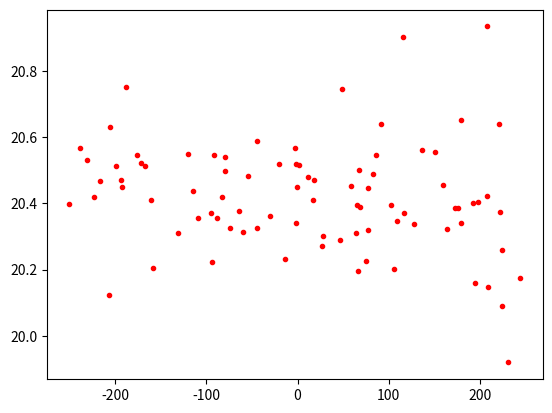
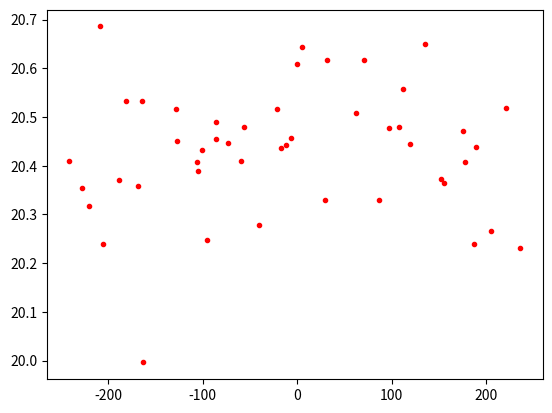
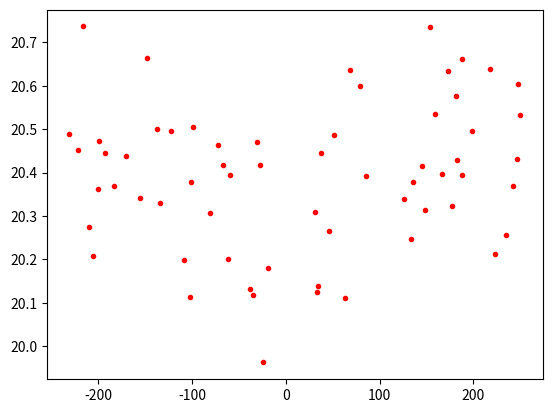
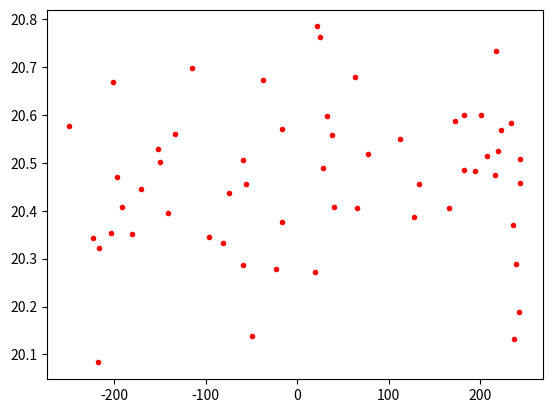
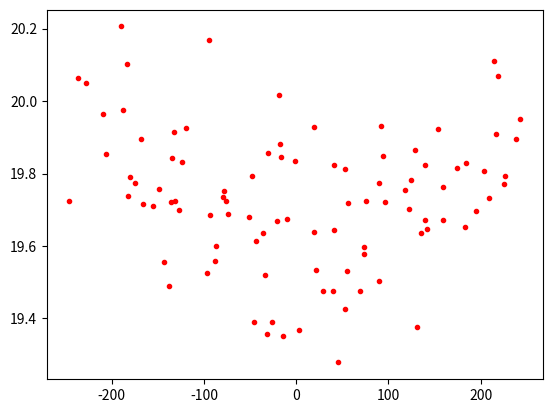
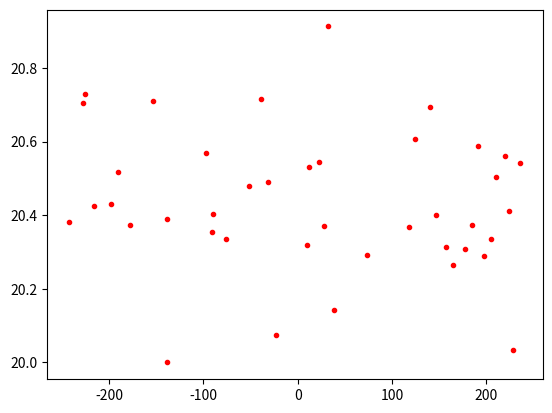
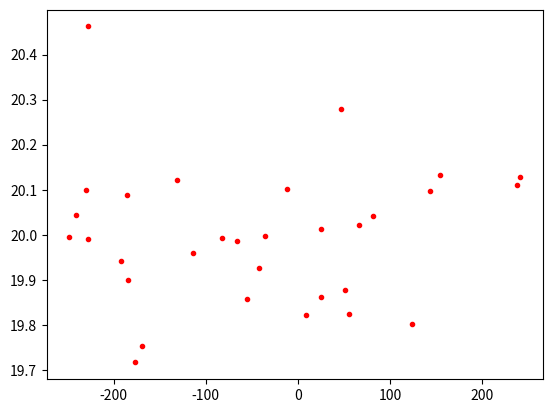
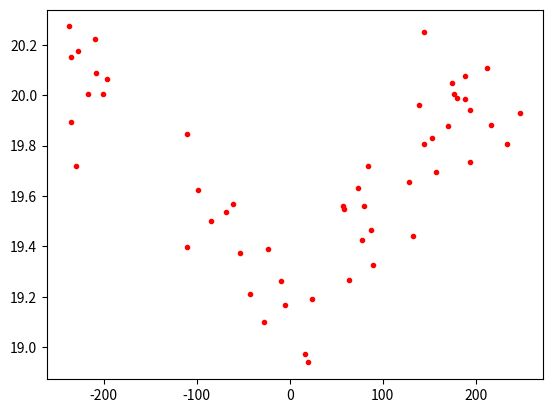
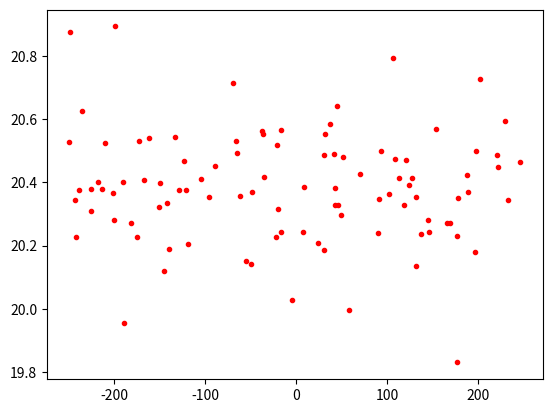
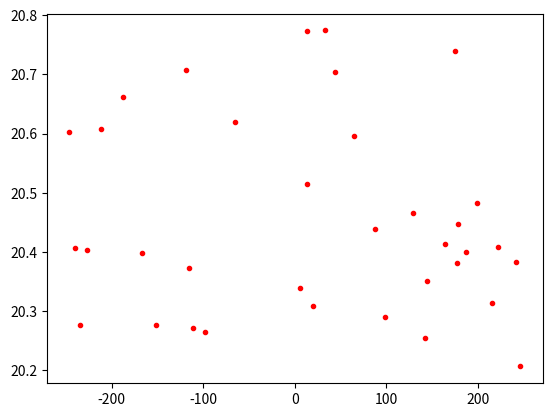
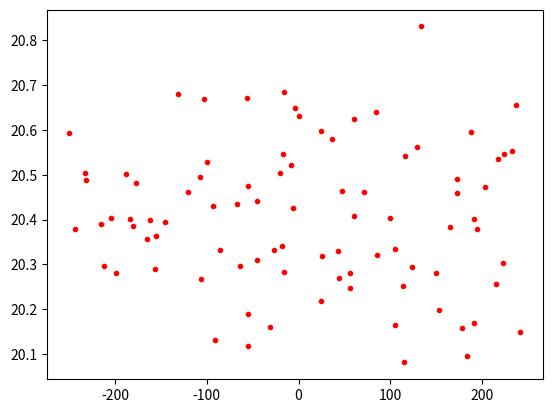
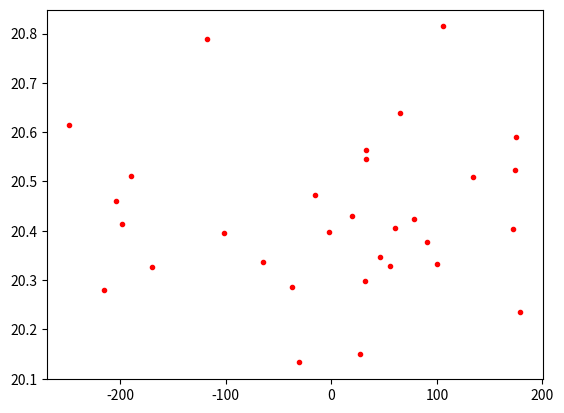
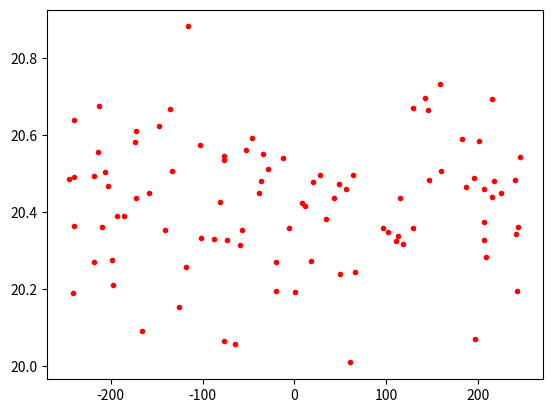
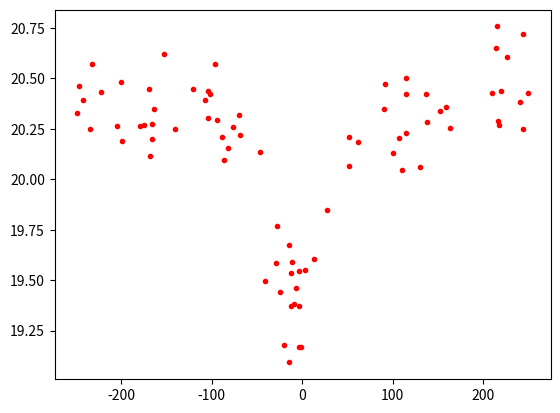
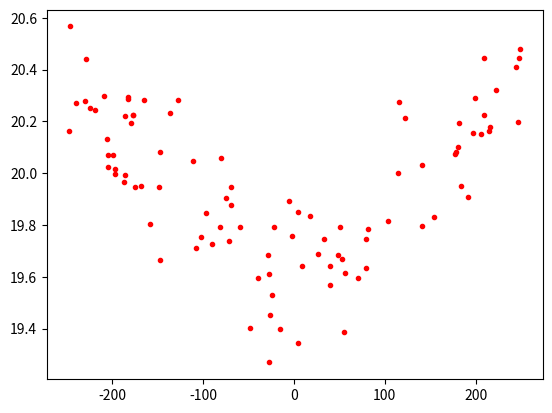
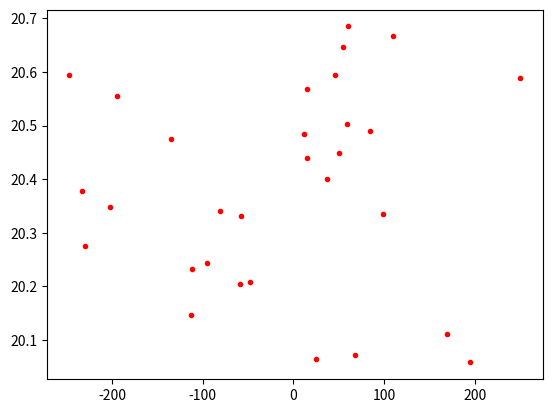

Python code for these plots, in order:
import numpy as np
from matplotlib import pyplot as plt
from scipy.stats import norm, skew, kurtosis
from scipy.optimize import curve_fit as fit
import random

"""
Der Datensatz generiert Lichtkurvenliste der Anzahl LCamount. Jede Liste enthält 7 Einträge:
Index 0: id
1: Liste der Zeitpunkte
2: Liste der Magnitudenwerte
3: Falls ML-Event: umin-Wert
   sonst: None
4: Falls ML-Event: tE-Wert (Dauer des ML-Events)
   sonst: None
5: Skewness
6: Neumann-Wert
"""

# VALUES
probability = 1 # pro x (Probability) LC hat es ca. i ML-Event
magpointamount_min = 30 # Mindestanzahl Messungen
t0 = 0 # Zeitpunkt max. Helligkeit
surveylength = 500 # wie lange gesamte Messung dauerte = maximale Eventdauer
mean_skew = -0.22994225279524635  #Mittelwert von 2 fields 
mean_std = 0.15856555  # Mittelwert von 2 fields 
mean_mag = 20.421268  # Mittelwert von 2 fields 
mean_luminosity = 10**(mean_mag/(-2.5)) # convert magnitude-mean to luminosity-value for multiplication by amplification factor 
mean_neumann = 1.6 # circa
C = 0 # parameter for magnitude-calculation
LCamount = 20 # x LCs will be generated
lost = 0
trap = 0
found = 0

# LISTS
lightc_lst = [0 for i in range(LCamount)] # stellt synthetischen Datensatz dar -> pro LC: Liste wie [Index (-> Object-ID), Magnitudenwerte, Zeitpunkte] 
detect_lst_binary = np.zeros(LCamount) # Array gefilterter ML-Events, np.zeros(x) macht Liste mit x Nullen
truetruth_lst_binary = np.zeros(LCamount) # Array mit tatsächlichen ML-Events -> muss Liste sein, da np.array keine arrays speichern kann aber kein Problem, da bei ZTF kein lclist erzeugt werden muss
lightc_lst_filtered = [] # Index (wie object ID) wird in Liste eingefügt -> am Schluss gezählt, ob alle Kriterien erfüllt
skew_lst = np.zeros(LCamount) # Skewness-Werte alles LC
std_lst = np.zeros(LCamount) # Standardabw-Werte alles LC
neumann_lst = np.zeros(LCamount)
umin_lost = []
tE_lost = []
umin_found = []
tE_found = []
filtered_lst = []
skew_ML = []
skew_noML = []
neumann_ML = []
neumann_noML = []


# FUNCTIONS
def theo(t, umin, tE): #theoretische ML-Funktion, returns mag
    t_0 = 0
    u = np.sqrt(umin**2 + ((t-t_0)/tE)**2)
    A = mean_luminosity*((u**2 + 2) / (u*np.sqrt(u**2 + 4))) 
    M = -2.5*np.log10(A) 
    return M

def neumann(array):
    neumann_lst = np.zeros(len(array))
    std = np.std(array)
    for i in range(1, len(array)):
        neumann_lst[i] = ((array[i] - array[i-1])**2)/((len(array)-1)*(std**2))
    n = np.sum(neumann_lst)
    return n


# SYNTHETIC LC GENERATOR + FILTERING -> Produktion künstlicher LC -> random ML-Events oder nicht 
for i in range(LCamount):   
    ML_yesorno = random.randint(0, probability) #Wahrscheinlichkeit von 1/40
    magpointamount = random.randint(magpointamount_min, 100)
    if ML_yesorno == 1: #falls Microlensing-Event
        truetruth_lst_binary[i] = 1 #Nullen-Array an x-ter Stelle mit 1 ersetzt -> ML-Event
        t = np.zeros(magpointamount) # (start, end, Anz. Striche zwischen start und end) -> x-Achse
        # freie Parameter hängen von t ab -> verändern sich mit der Zeit -> Körper bewegen sich
        mag = np.zeros(magpointamount)
        umin = random.random()
        tE = random.randint(1, surveylength) # Zeitdauer, um Einstein-Radius zurückzulegen
        for x in range(magpointamount):
            t[x] = random.randint(-(1/2)*surveylength, (1/2)*surveylength)
        np.ndarray.sort(t)
        for x in range(magpointamount):  # Helligkeit A abhängig von u, u abhängig t
            M = theo(t[x], umin, tE)  + random.gauss(0, mean_std) # bei beiden Gauss-Rauschen machen
            mag[x] = M
            lc_skew_value = skew(mag)
            lc_neumann_value = neumann(mag)
        skew_ML.append(lc_skew_value)
        neumann_ML.append(lc_neumann_value)

        lightc_lst[i] = np.array([i, t, mag, umin, tE, lc_skew_value, lc_neumann_value], dtype = object)
        if (lc_skew_value - 1) < (-lc_neumann_value):
            detect_lst_binary[i] = 1
            found += 1
        else:
            detect_lst_binary[i] = 0
            lost += 1

        plt.figure() #make coordinate system
        plt.plot(t, mag,".", color = "red")#t,mag = lists! -> A(t)+0.2*random -> adds random number to whole list -> for loop to handle each value separately!

    else: 
        
        t = np.zeros(magpointamount) # (start, end, Anz. Striche zwischen start und end) -> x-Achse
        # freie Parameter hängen von t ab -> verändern sich mit der Zeit -> Körper bewegen sich
        mag = np.zeros(magpointamount)
        for x in range(magpointamount):
            t[x] = random.randint(-(1/2)*surveylength, (1/2)*surveylength)
        np.ndarray.sort(t)
        for x in range(magpointamount):
            M = mean_mag + random.gauss(0, mean_std)
            mag[x] = M
            lc_skew_value = skew(mag)
            lc_neumann_value = neumann(mag)
        skew_noML.append(lc_skew_value)
        neumann_noML.append(lc_neumann_value)
        lightc_lst[i] = np.array([i, t, mag, None, None, lc_skew_value, lc_neumann_value], dtype = object)
        if lc_skew_value - 1 < -lc_neumann_value:
            detect_lst_binary[i] = 1
            trap += 1
        else:
            detect_lst_binary[i] = 0
        plt.figure() # make coordinate system
        plt.plot(t, mag,".", color = "red")#t,a = lists! -> A(t)+0.2*random -> adds random number to whole list -> for loop to handle each value separately!



# umin-tE-Diagramm:
plt.figure()
plt.plot(tE_lost, umin_lost, ".", color = "red")
plt.plot(tE_found, umin_found, ".", color = "green")
plt.xlabel("tE")
plt.ylabel("umin")
plt.title("umin-tE")
plt.show()
#plt.savefig("umin_tE_plt.jpg")


# skewness-neumann-diagramm
plt.figure()
plt.plot(skew_ML, neumann_ML, ".", color = "green")
plt.plot(skew_noML, neumann_noML, ".", color = "red")
plt.xlabel("Skewness")
plt.ylabel("Neumann-Wert")
plt.title("Skewness-neumann")
plt.show()
#plt.savefig("skew_nm_plt.jpg")

if np.count_nonzero(detect_lst_binary == 1) != 0: #wenn kein sog "Fehlversuch"
    print("verlorene ML: ", lost)
    print("scheinbare ML: ", trap)
    print("gefundene ML: ", found)
    print(truetruth_lst_binary)
    print(detect_lst_binary)
else:
        print("Noch nicht verstandener scheinbarer Fehlversuch. Nochmal ausführen bis es klappt.")

# # FITTING

# filteredLCamount = len(lightc_lst_filtered)
# fittedlst = []
# maxcov = 1 #maximale Kovarianz -> ?

# for i in range(filteredLCamount):
#     id = lightc_lst_filtered[i][0] 
#     mag = lightc_lst_filtered[i][1] 
#     t = lightc_lst_filtered[i][2] 
#     try: #try-except-thing causes loop to continue when error occurs
#         fitted_params, param_covariance = fit(theo, t, mag, p0 = [0.5, 150]) #input theo=Funktion, die gefittet werden soll, t=unabhängige Variable, a=Messwerte, p0 = initial guesses
#         umin_fit = fitted_params[0]
#         tE_fit = fitted_params[1]
#         if (param_covariance[0] < maxcov) and (param_covariance[1] < maxcov):
#             fittedlst.append([id, fitted_params, param_covariance])
#             print("*** Parameters:", fitted_params,"*** Covariance:", param_covariance, "***")

#     except:
#         pass
